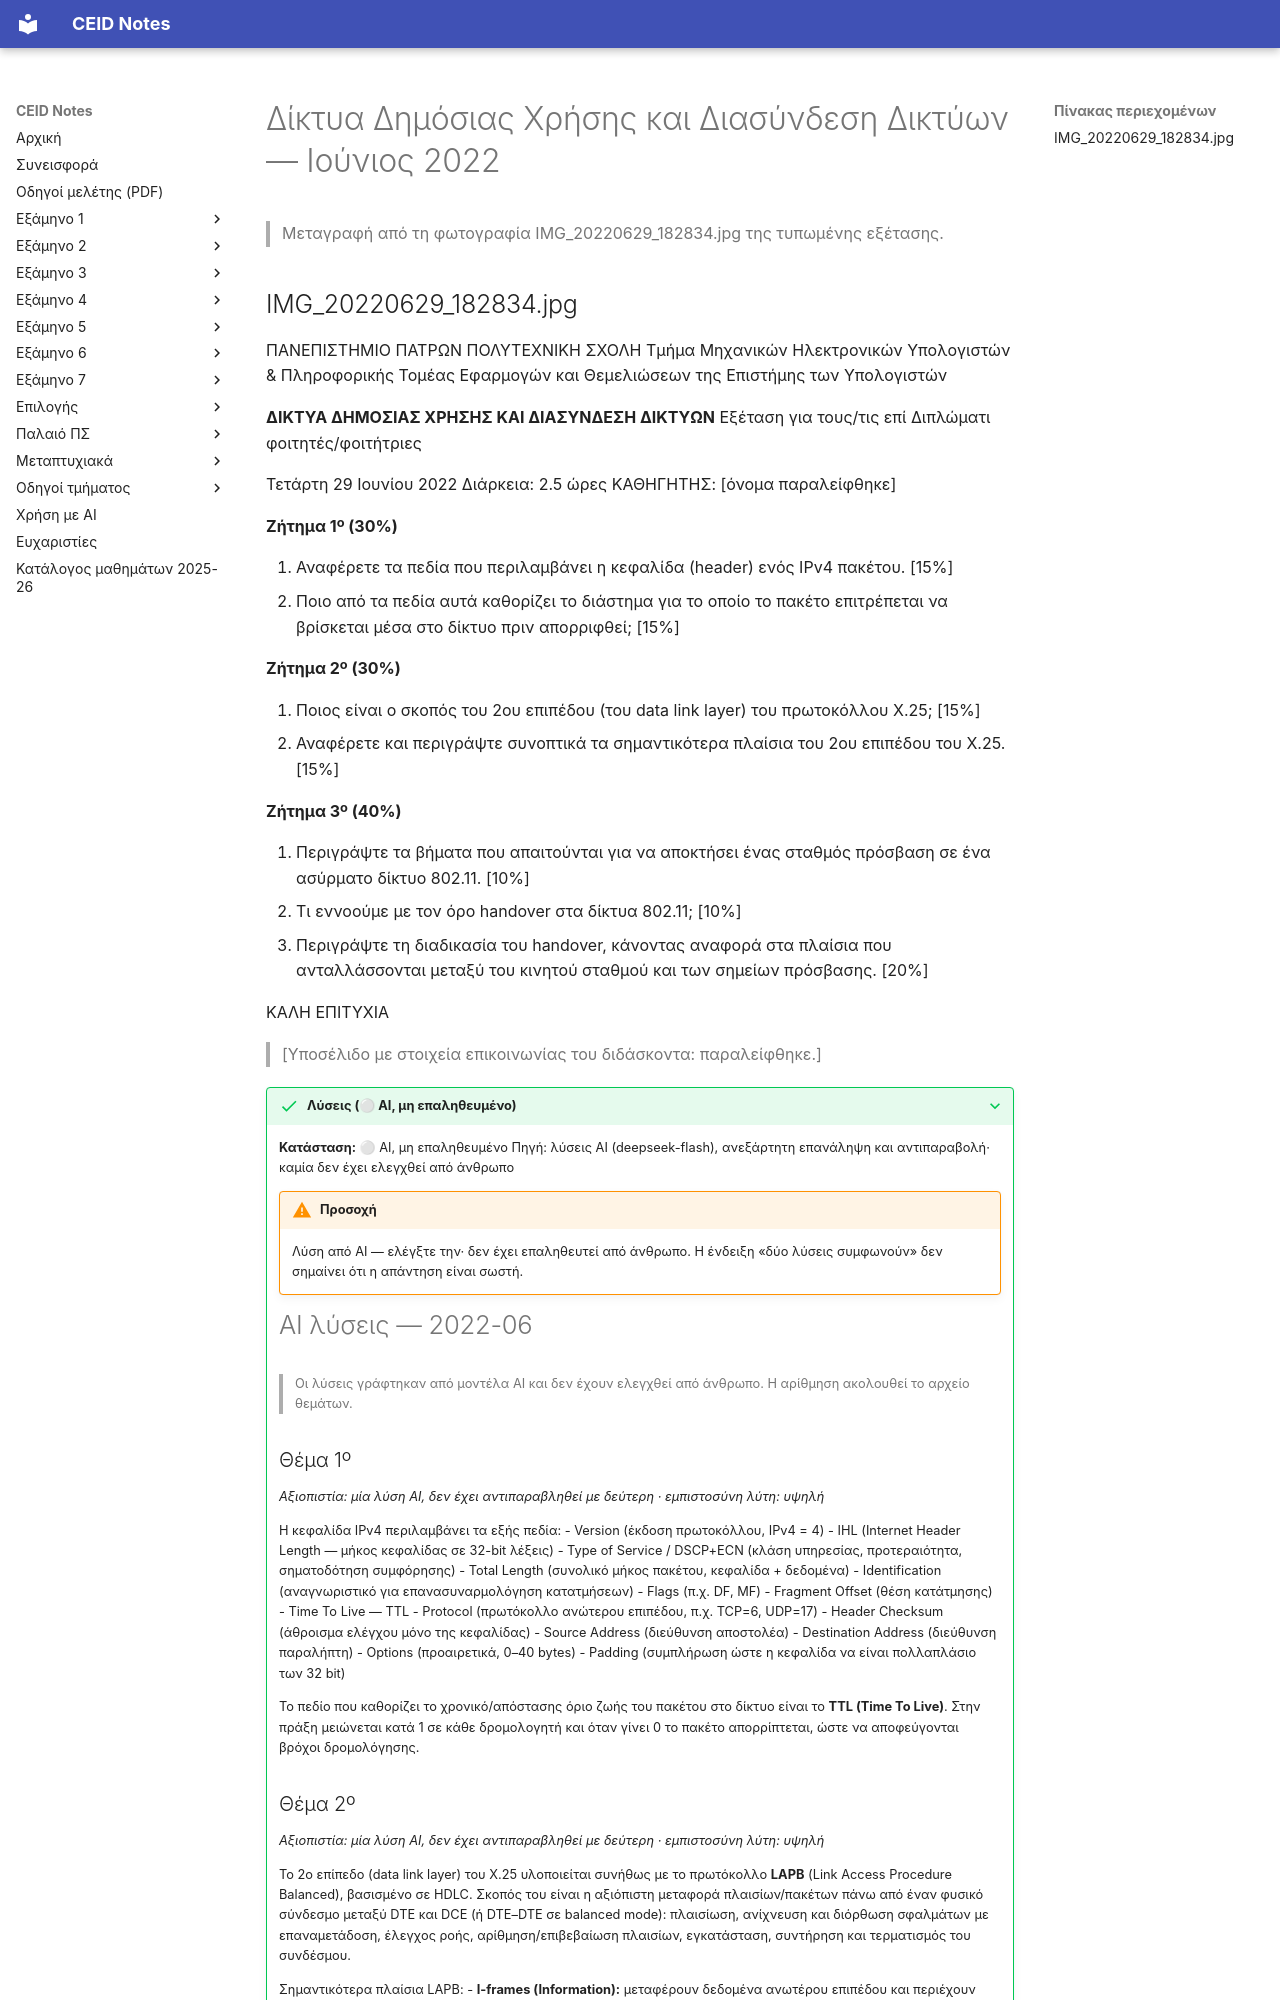

repository: kdngiorgos/ceid-notes · page: Electives (Μαθήματα Επιλογής)/Χειμερινά (Winter-Fall)/Δίκτυα Δημόσιας Χρήσης και Διασύνδεση Δικτύων - CEID_NE4157/Previous Exams/2022-06.html · generator: mkdocs

---
course: CEID_NE4157
session: 2022-06
label: Ιούνιος 2022
sources:
- IMG_20220629_182834.jpg
format: open
duration_min: 150
notes: Η κεφαλίδα αναγράφει «Εξέταση για τους/τις επί Διπλώματι φοιτητές/φοιτήτριες». Διάρκεια 2,5 ώρες.
transcription: verbatim
solutions: ai-unverified
---
# Δίκτυα Δημόσιας Χρήσης και Διασύνδεση Δικτύων — Ιούνιος 2022

> Μεταγραφή από τη φωτογραφία IMG_20220629_182834.jpg της τυπωμένης εξέτασης.
